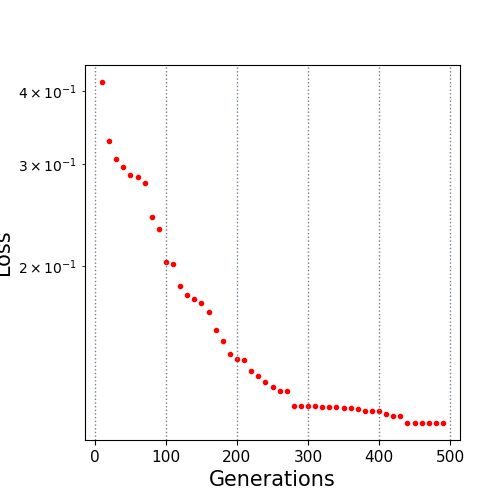

The table this chart was drawn from, first rows:
10.0, 0.414546
20.0, 0.3284
30.0, 0.306
40.0, 0.296
50.0, 0.2869
60.0, 0.2847
70.0, 0.2775
80.0, 0.2427
90.0, 0.2317
100.0, 0.2031
110.0, 0.2016
120.0, 0.1845
130.0, 0.1781
140.0, 0.1754
150.0, 0.173
160.0, 0.1666
170.0, 0.1551
180.0, 0.1487
190.0, 0.1414
200.0, 0.1386
210.0, 0.1381
220.0, 0.1322
230.0, 0.1293
240.0, 0.1262
250.0, 0.124
260.0, 0.122
270.0, 0.122
280.0, 0.1148
290.0, 0.1148
300.0, 0.1148
310.0, 0.1148
320.0, 0.1143
330.0, 0.1143
340.0, 0.1143
350.0, 0.1139
360.0, 0.1139
370.0, 0.1134
380.0, 0.1127
390.0, 0.1127
400.0, 0.1127
410.0, 0.1116
420.0, 0.1107
430.0, 0.1107
440.0, 0.1075
450.0, 0.1075
460.0, 0.1075
470.0, 0.1075
480.0, 0.1075
490.0, 0.1075
